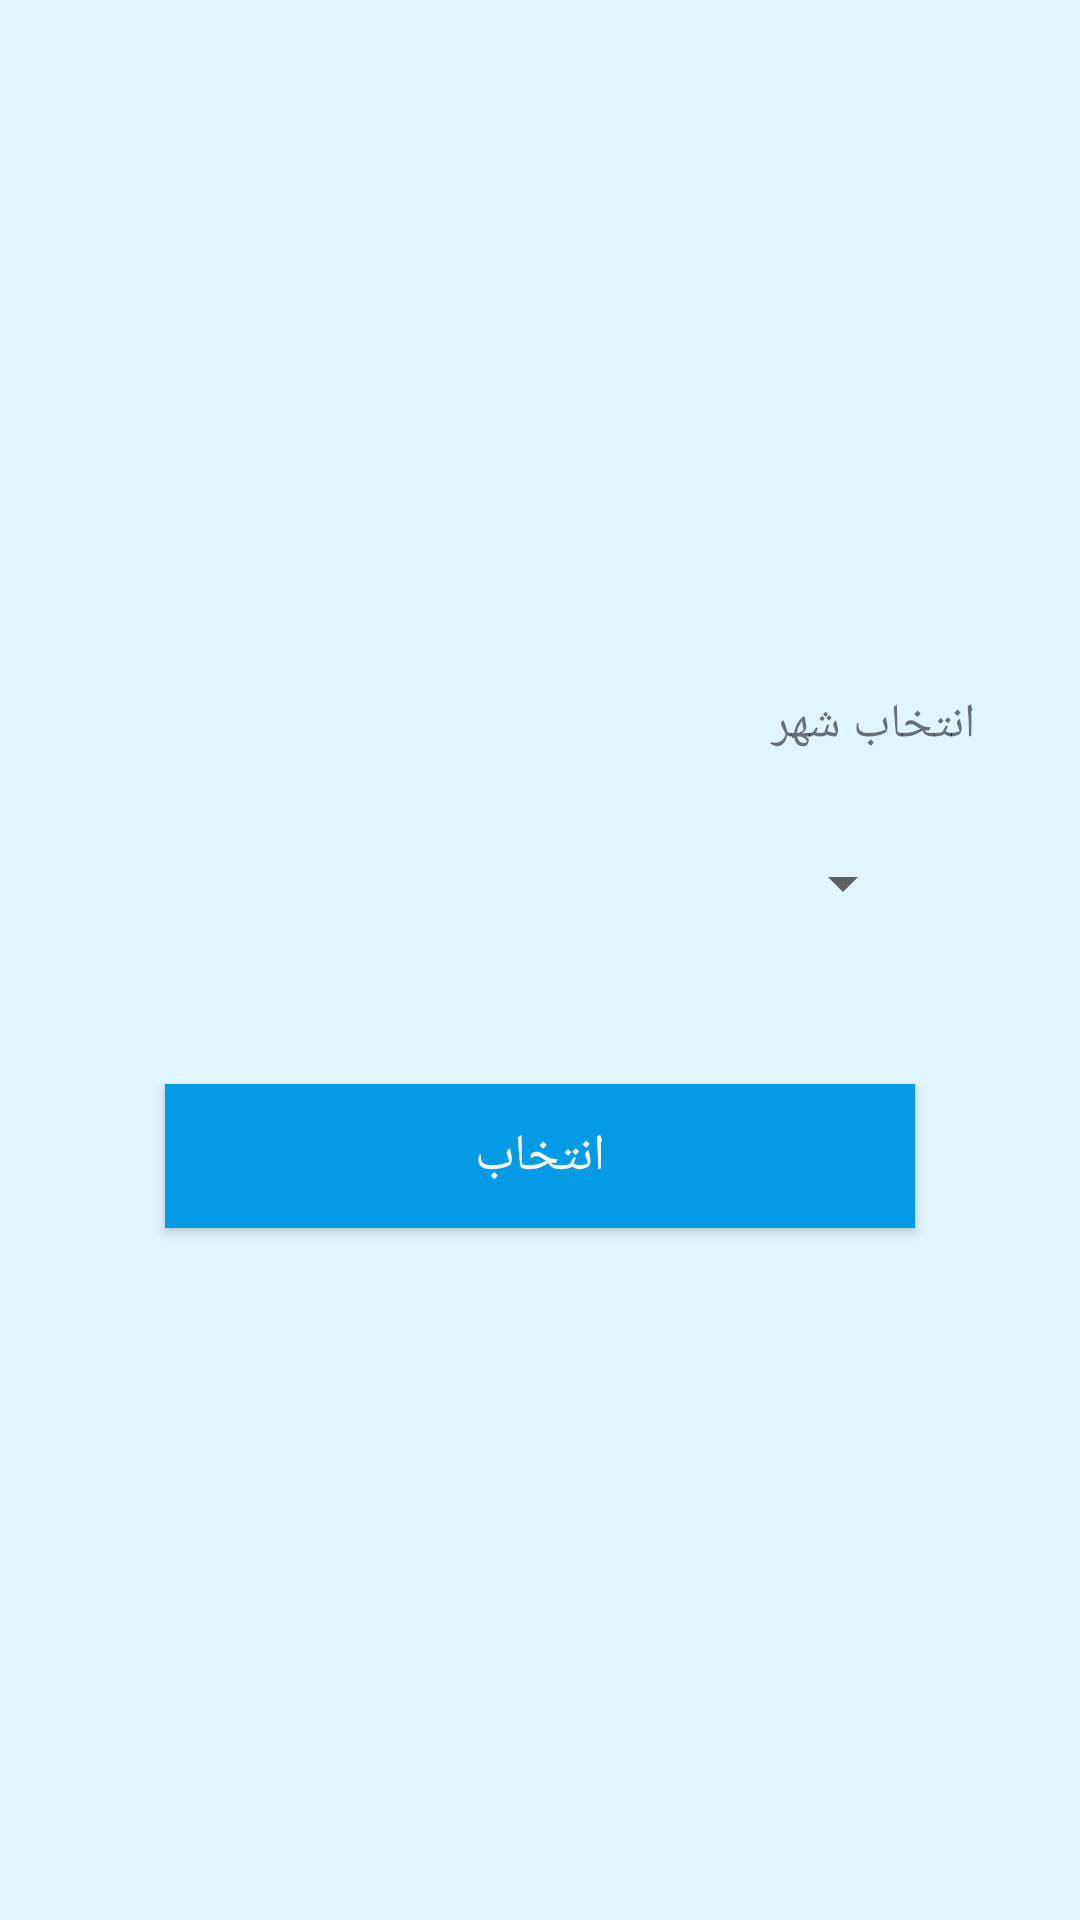

Layout XML and referenced resources for this Android screen:
<!-- AndroidManifest.xml: application theme AppTheme -->
<!-- res/layout/dialog.xml -->
<?xml version="1.0" encoding="utf-8"?>
<LinearLayout xmlns:android="http://schemas.android.com/apk/res/android"
    android:layout_width="300dp"
    android:layout_height="300dp"
    android:background="@color/lightblue50"
    android:gravity="center"
    android:orientation="vertical">

    <TextView
        android:layout_marginLeft="35dp"
        android:layout_marginRight="35dp"
        android:layout_marginBottom="30dp"
        android:layout_width="match_parent"
        android:layout_height="wrap_content"
        android:gravity="right"
        android:textSize="16sp"
        android:text="انتخاب شهر"/>

    <Spinner
        android:id="@+id/main_dialog_spinner_cityName"
        android:layout_width="250dp"
        android:layout_height="wrap_content"
        android:layout_marginBottom="15dp"/>

    <Button
        android:id="@+id/main_dialog_button_submit"
        android:layout_width="250dp"
        android:background="@color/lightblue600"
        android:textColor="@color/grey50"
        android:layout_height="wrap_content"
        android:textSize="17sp"
        android:layout_marginTop="40dp"
        android:text="انتخاب"/>

</LinearLayout>
<!-- resources referenced by this layout -->
<resources>
  <color name="grey50">#FAFAFA</color>
  <color name="lightblue50">#E1F5FE</color>
  <color name="lightblue600">#039BE5</color>
  <style name="AppTheme" parent="Theme.AppCompat.Light.DarkActionBar">
          
          <item name="colorPrimary">@color/colorPrimary</item>
          <item name="colorPrimaryDark">@color/colorPrimaryDark</item>
          <item name="colorAccent">@color/colorAccent</item>
      </style>
  <color name="colorPrimary">@color/deeppurple900</color>
  <color name="colorPrimaryDark">@color/deeppurple900</color>
  <color name="colorAccent">#FF4081</color>
  <color name="deeppurple900">#311B92</color>
</resources>
